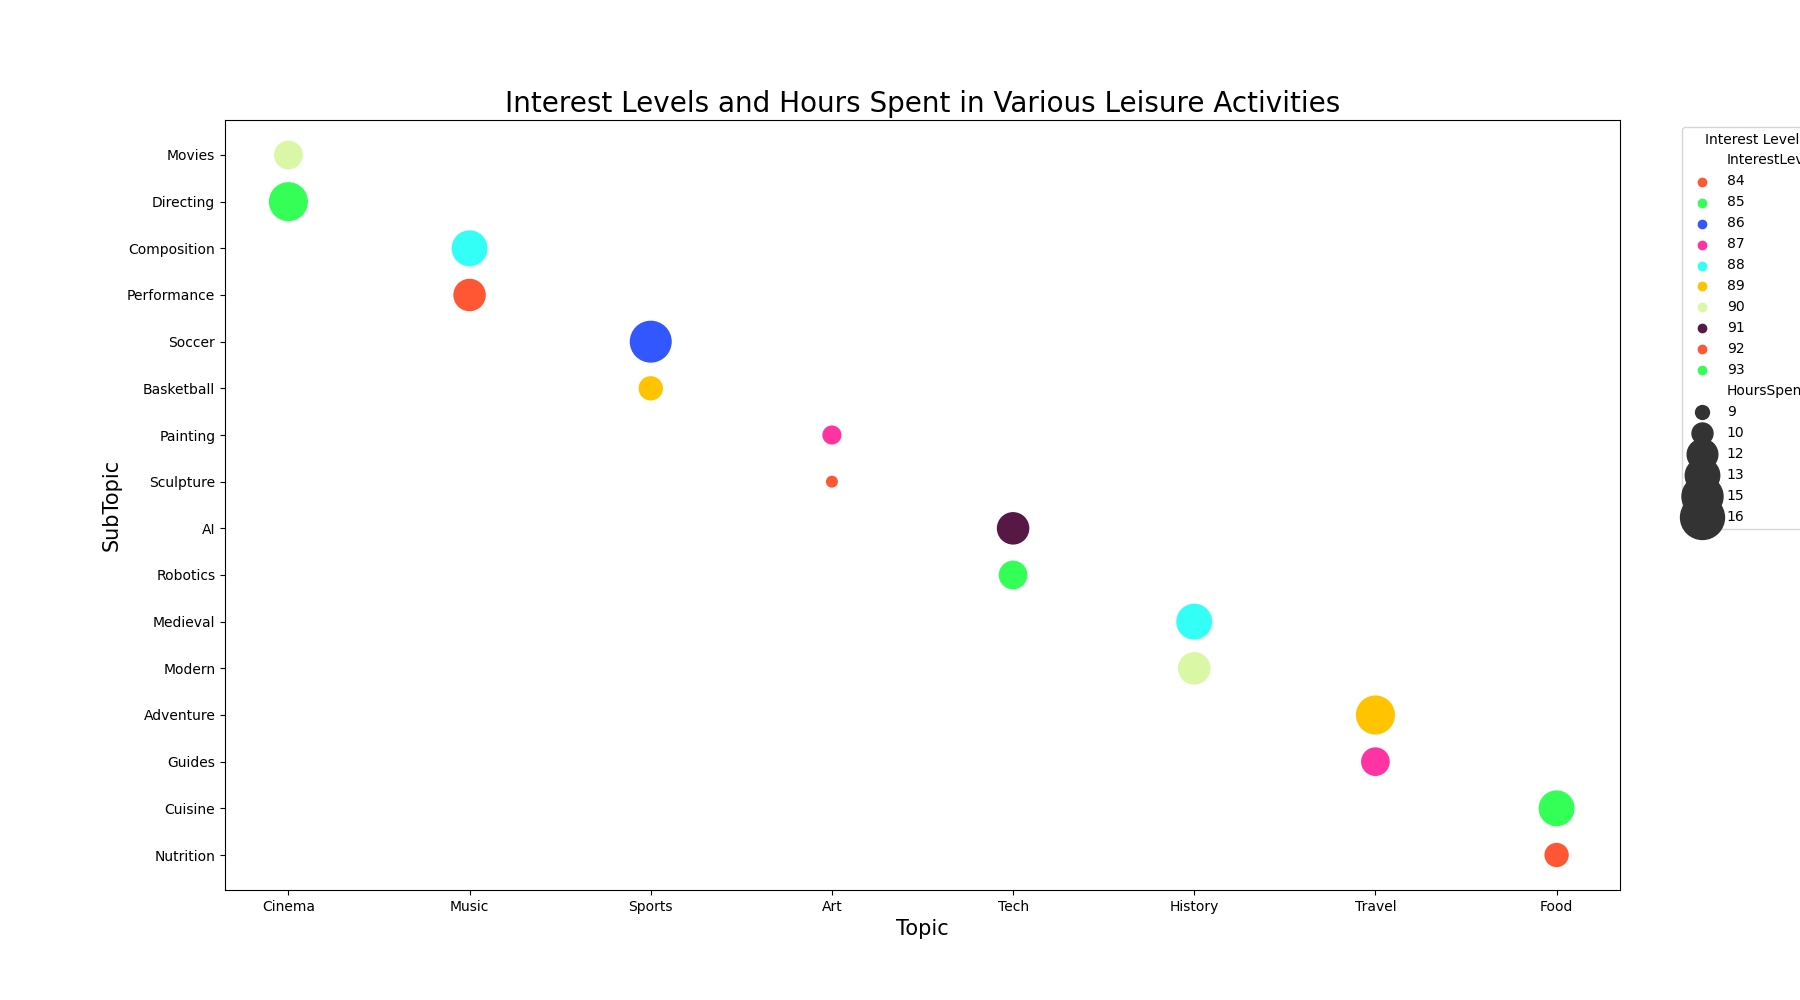

Source data for this figure (header and first rows):
Topic, SubTopic, InterestLevel, HoursSpent
Cinema, Movies, 90, 12
Cinema, Directing, 85, 15
Music, Composition, 88, 14
Music, Performance, 92, 13
Sports, Soccer, 86, 16
Sports, Basketball, 89, 11
Art, Painting, 87, 10
Art, Sculpture, 84, 9
Tech, AI, 91, 13
Tech, Robotics, 93, 12
History, Medieval, 88, 14
History, Modern, 90, 13
Travel, Adventure, 89, 15
Travel, Guides, 87, 12
Food, Cuisine, 85, 14
Food, Nutrition, 92, 11
